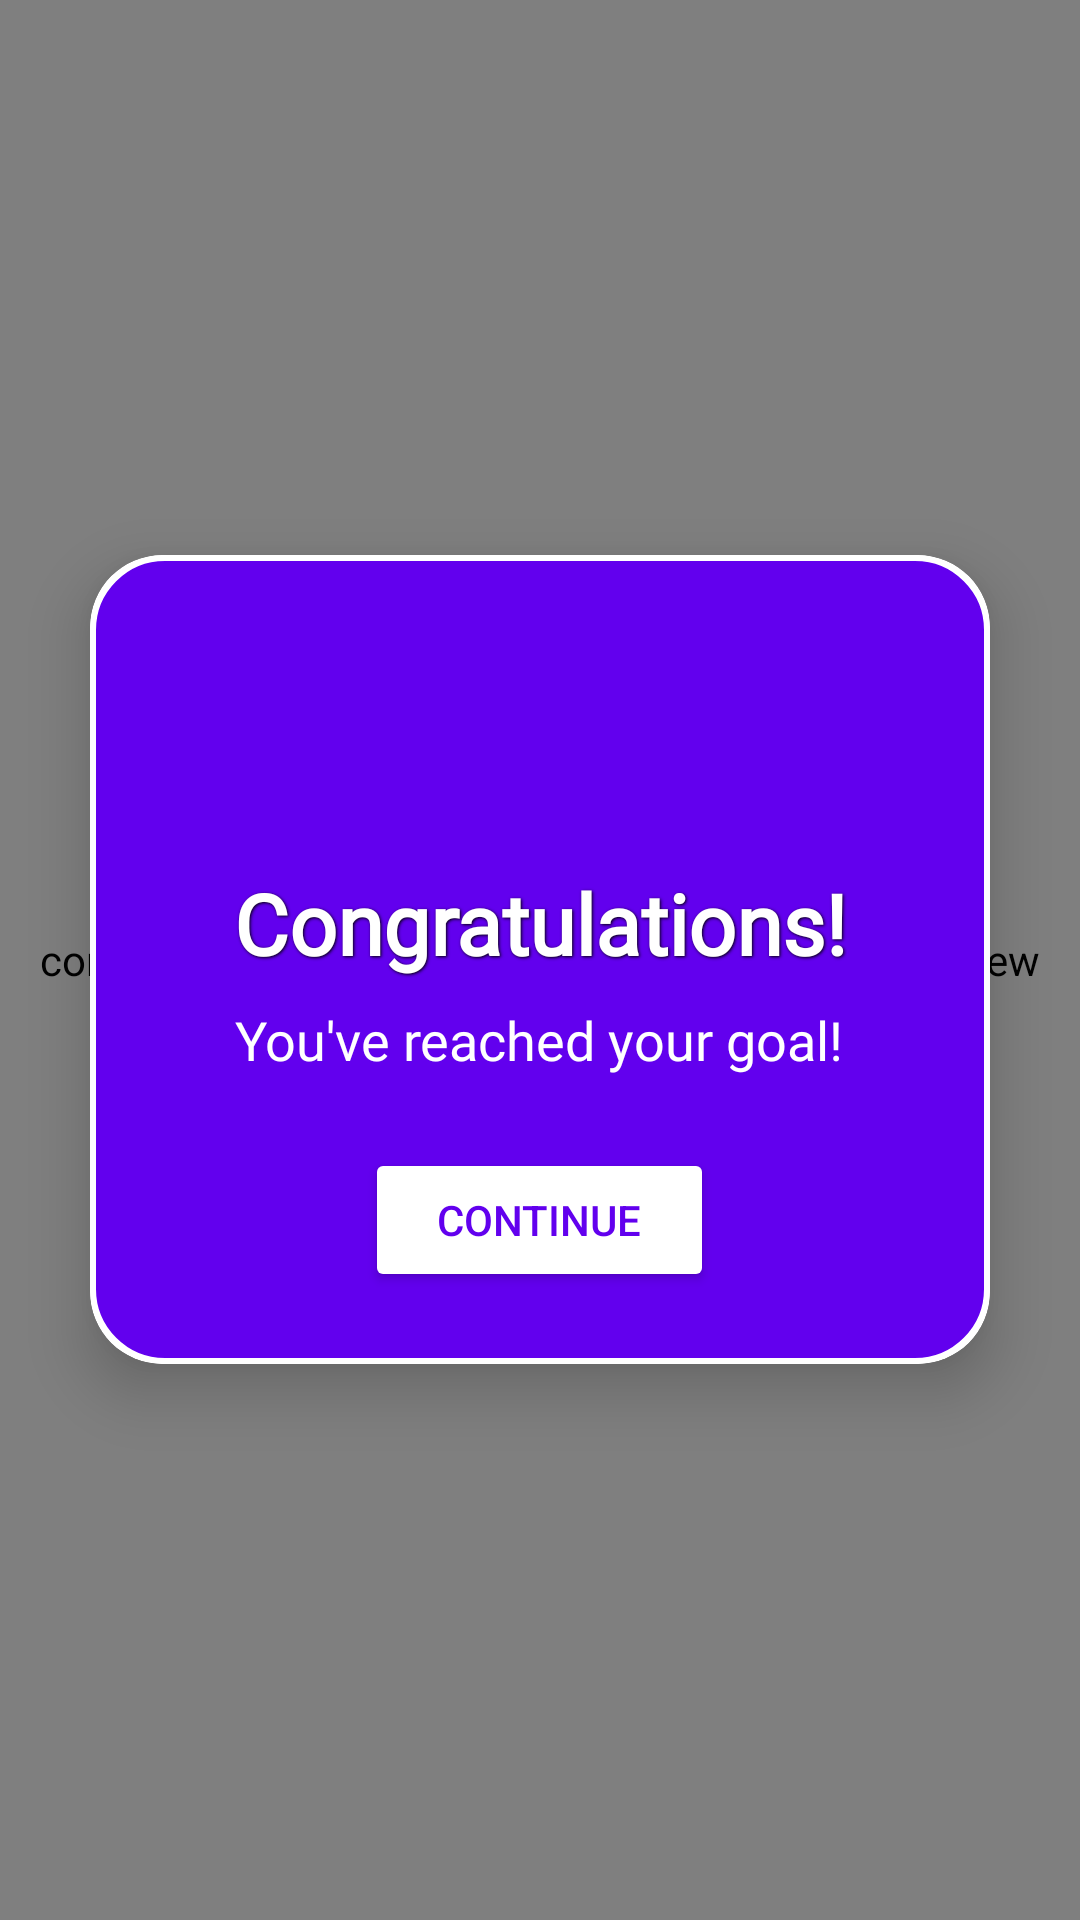

This screen was rendered from an Android layout file. Write that file and the resources it references.
<!-- AndroidManifest.xml: application theme Theme.Prog7313PoePachira -->
<!-- res/layout/celebration_overlay.xml -->
<?xml version="1.0" encoding="utf-8"?>
<FrameLayout xmlns:android="http://schemas.android.com/apk/res/android"
    xmlns:app="http://schemas.android.com/apk/res-auto"
    android:layout_width="match_parent"
    android:layout_height="match_parent"
    android:clickable="true"
    android:focusable="true"
    android:background="#80000000">

    <com.pachira.prog7313poepachira.views.ConfettiView
        android:id="@+id/confettiView"
        android:layout_width="match_parent"
        android:layout_height="match_parent" />

    <androidx.cardview.widget.CardView
        android:layout_width="300dp"
        android:layout_height="wrap_content"
        android:layout_gravity="center"
        app:cardCornerRadius="24dp"
        app:cardElevation="12dp">

        <LinearLayout
            android:layout_width="match_parent"
            android:layout_height="wrap_content"
            android:orientation="vertical">

            
            <LinearLayout
                android:layout_width="match_parent"
                android:layout_height="wrap_content"
                android:background="@drawable/celebration_card_background"
                android:gravity="center"
                android:orientation="vertical"
                android:padding="24dp">

                <ImageView
                    android:layout_width="64dp"
                    android:layout_height="64dp"
                    android:layout_marginBottom="16dp"
                    android:src="@drawable/ic_trophy"
                    android:contentDescription="@string/Trophy_icon" />

                <TextView
                    android:id="@+id/tvCongratulations"
                    android:layout_width="wrap_content"
                    android:layout_height="wrap_content"
                    android:fontFamily="@font/inter_semibold"
                    android:text="@string/Congratulations"
                    android:textAlignment="center"
                    android:textColor="#FFFFFF"
                    android:textSize="28sp"
                    android:textStyle="bold"
                    android:shadowColor="#000000"
                    android:shadowDx="1"
                    android:shadowDy="1"
                    android:shadowRadius="2" />

                <TextView
                    android:id="@+id/tvGoalName"
                    android:layout_width="wrap_content"
                    android:layout_height="wrap_content"
                    android:layout_marginTop="8dp"
                    android:fontFamily="@font/inter_semibold"
                    android:text="@string/congratulations_message"
                    android:textAlignment="center"
                    android:textColor="#FFFFFF"
                    android:textSize="18sp" />

                <Button
                    android:id="@+id/btnDismiss"
                    android:layout_width="wrap_content"
                    android:layout_height="wrap_content"
                    android:layout_marginTop="24dp"
                    android:backgroundTint="#FFFFFF"
                    android:paddingHorizontal="24dp"
                    android:text="@string/continues"
                    android:textColor="@color/purple" />
            </LinearLayout>
        </LinearLayout>
    </androidx.cardview.widget.CardView>
</FrameLayout>
<!-- resources referenced by this layout -->
<resources>
  <color name="purple">#6200EE</color>
  <!-- drawable celebration_card_background (drawable) -->
  <?xml version="1.0" encoding="utf-8"?>
  <shape xmlns:android="http://schemas.android.com/apk/res/android">
      <gradient
          android:angle="135"
          android:endColor="@color/purple"
          android:startColor="@color/purple" />
      <corners android:radius="24dp" />
      <stroke
          android:width="2dp"
          android:color="#FFFFFF" />
  </shape>
  <string name="Congratulations">Congratulations!</string>
  <string name="Trophy_icon">Trophy icon</string>
  <string name="congratulations_message">You\'ve reached your goal!</string>
  <string name="continues">Continue</string>
  <style name="Theme.Prog7313PoePachira" parent="Base.Theme.Prog7313PoePachira" />
  <style name="Base.Theme.Prog7313PoePachira" parent="Theme.Material3.DayNight.NoActionBar">
          <item name="android:windowFullscreen">false</item>
          <item name="colorPrimary">@color/colorPrimary</item>
          <item name="colorPrimaryDark">@color/purple
          </item> 
          <item name="android:statusBarColor">@color/category_red</item>
          <item name="android:windowLightStatusBar">false</item>
      </style>
  <color name="colorPrimary">#4CAF50</color>
  <color name="category_red">#F44336</color>
</resources>
